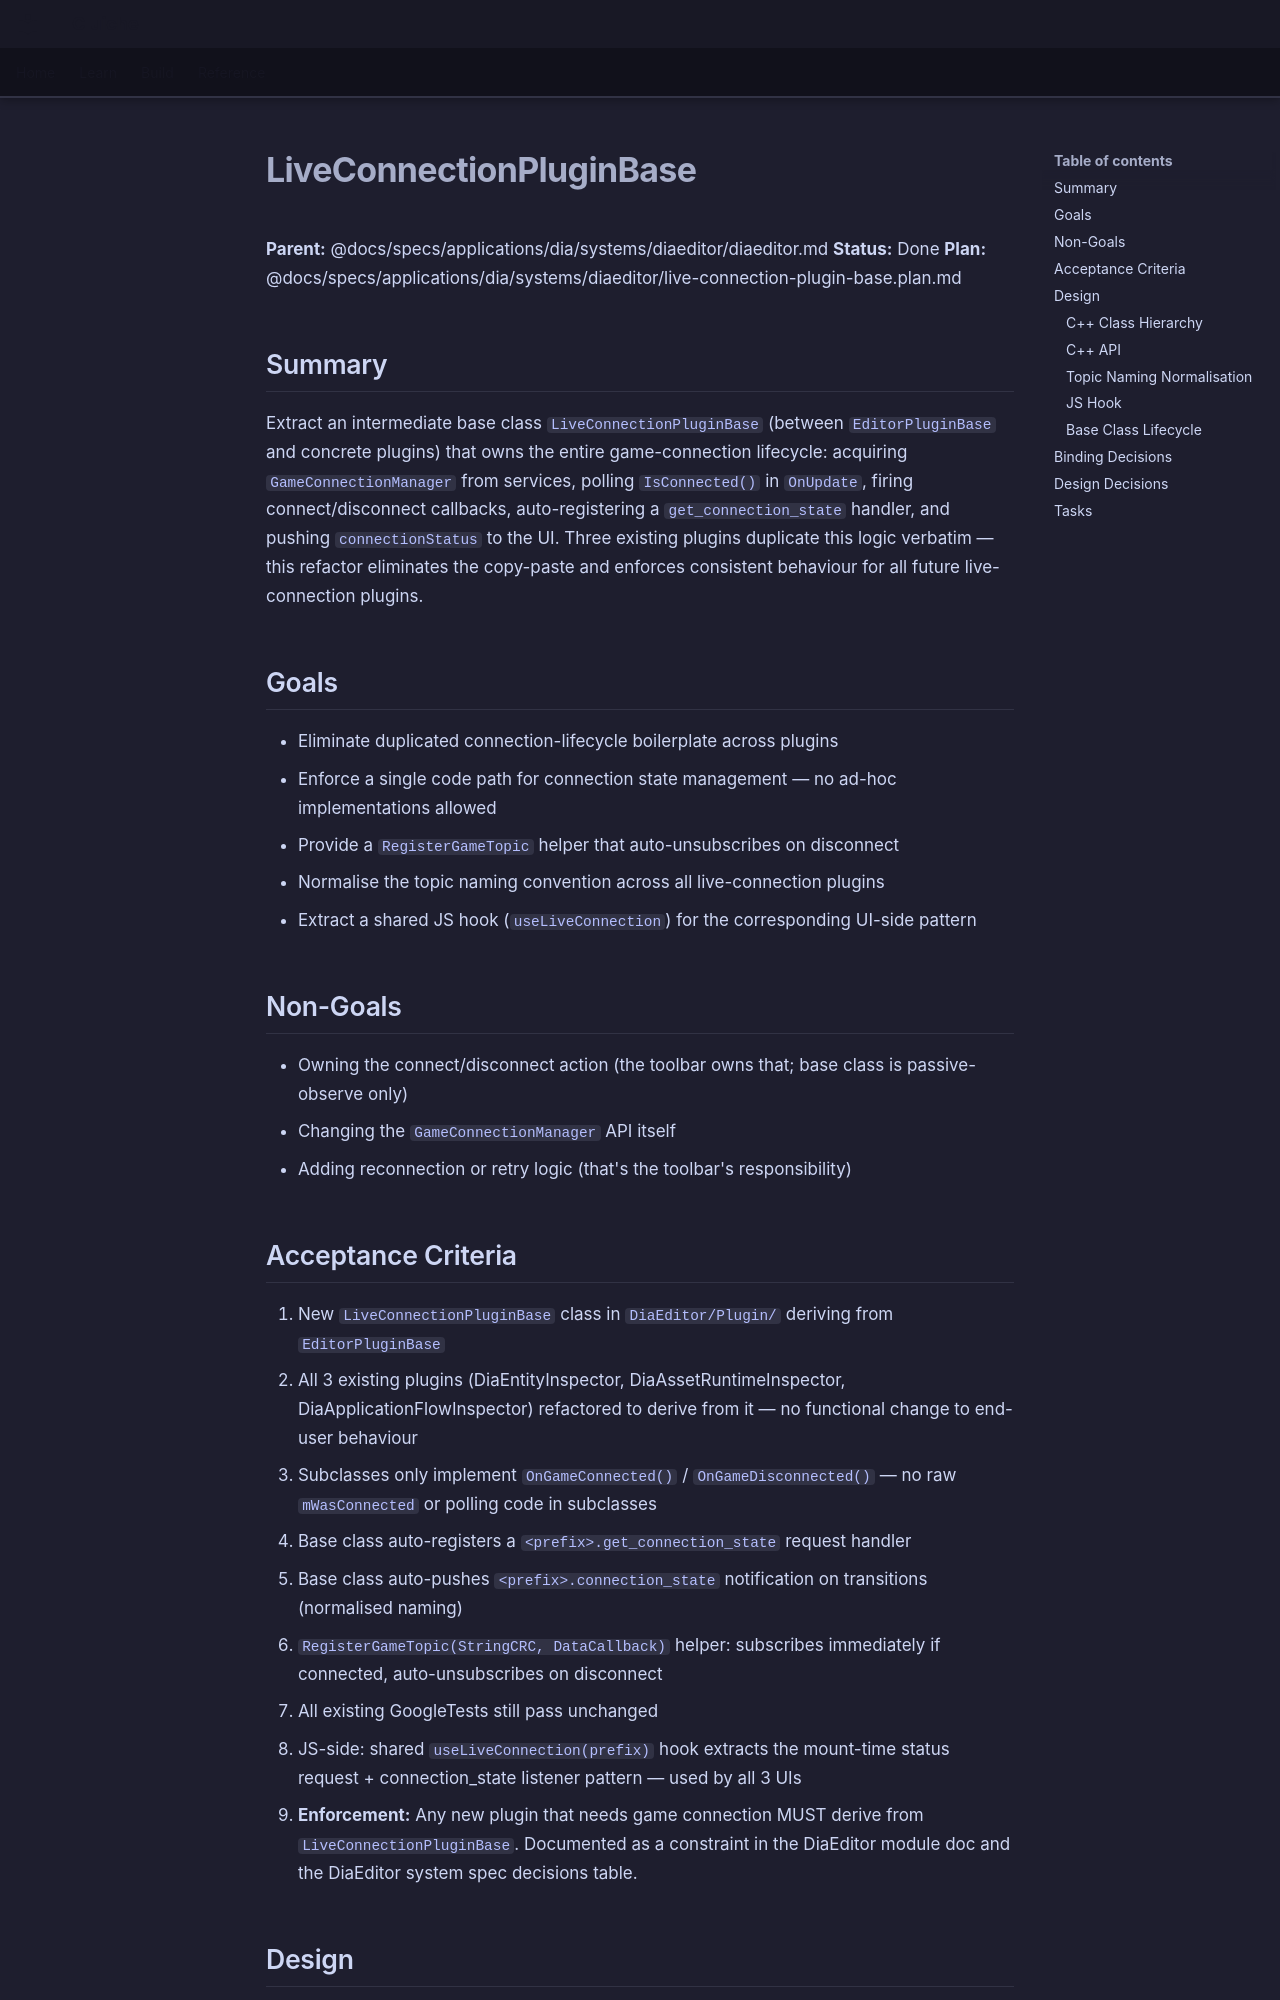

repository: LenihanConor/Cluiche · page: specs/applications/dia/systems/diaeditor/live-connection-plugin-base/index.html · generator: mkdocs

# LiveConnectionPluginBase

**Parent:** @docs/specs/applications/dia/systems/diaeditor/diaeditor.md
**Status:** Done
**Plan:** @docs/specs/applications/dia/systems/diaeditor/live-connection-plugin-base.plan.md

## Summary

Extract an intermediate base class `LiveConnectionPluginBase` (between `EditorPluginBase` and concrete plugins) that owns the entire game-connection lifecycle: acquiring `GameConnectionManager` from services, polling `IsConnected()` in `OnUpdate`, firing connect/disconnect callbacks, auto-registering a `get_connection_state` handler, and pushing `connectionStatus` to the UI. Three existing plugins duplicate this logic verbatim — this refactor eliminates the copy-paste and enforces consistent behaviour for all future live-connection plugins.

## Goals

- Eliminate duplicated connection-lifecycle boilerplate across plugins
- Enforce a single code path for connection state management — no ad-hoc implementations allowed
- Provide a `RegisterGameTopic` helper that auto-unsubscribes on disconnect
- Normalise the topic naming convention across all live-connection plugins
- Extract a shared JS hook (`useLiveConnection`) for the corresponding UI-side pattern

## Non-Goals

- Owning the connect/disconnect action (the toolbar owns that; base class is passive-observe only)
- Changing the `GameConnectionManager` API itself
- Adding reconnection or retry logic (that's the toolbar's responsibility)

## Acceptance Criteria

1. New `LiveConnectionPluginBase` class in `DiaEditor/Plugin/` deriving from `EditorPluginBase`
2. All 3 existing plugins (DiaEntityInspector, DiaAssetRuntimeInspector, DiaApplicationFlowInspector) refactored to derive from it — no functional change to end-user behaviour
3. Subclasses only implement `OnGameConnected()` / `OnGameDisconnected()` — no raw `mWasConnected` or polling code in subclasses
4. Base class auto-registers a `<prefix>.get_connection_state` request handler
5. Base class auto-pushes `<prefix>.connection_state` notification on transitions (normalised naming)
6. `RegisterGameTopic(StringCRC, DataCallback)` helper: subscribes immediately if connected, auto-unsubscribes on disconnect
7. All existing GoogleTests still pass unchanged
8. JS-side: shared `useLiveConnection(prefix)` hook extracts the mount-time status request + connection_state listener pattern — used by all 3 UIs
9. **Enforcement:** Any new plugin that needs game connection MUST derive from `LiveConnectionPluginBase`. Documented as a constraint in the DiaEditor module doc and the DiaEditor system spec decisions table.

## Design

### C++ Class Hierarchy

```
EditorPluginBase
  └── LiveConnectionPluginBase        ← NEW
        ├── DiaEntityInspectorPlugin
        ├── DiaAssetRuntimeInspectorPlugin
        └── DiaApplicationFlowInspectorPlugin
```
